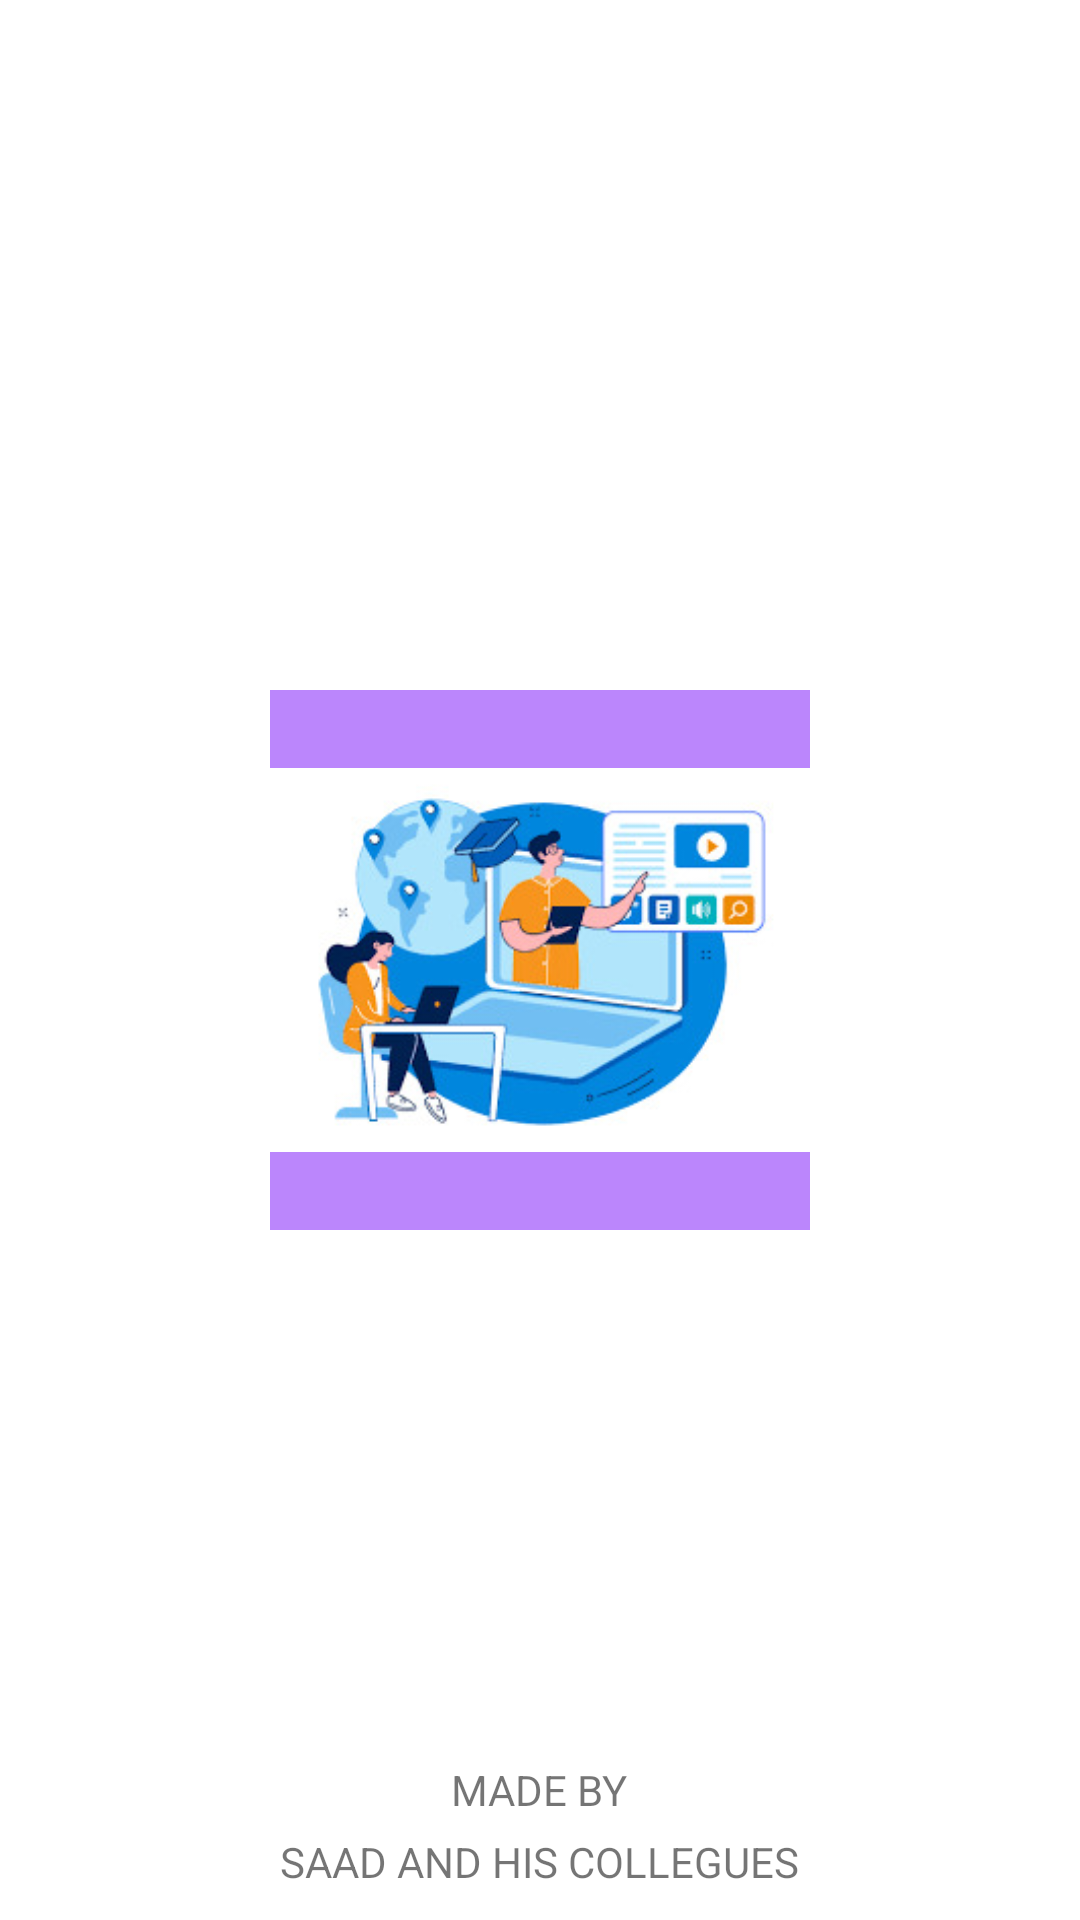

The Android layout XML behind this screen, and the referenced resources:
<!-- AndroidManifest.xml: application theme Theme.EDUCATIVEBUDDIES -->
<!-- res/layout/splash.xml -->
<?xml version="1.0" encoding="utf-8"?>
<RelativeLayout xmlns:android="http://schemas.android.com/apk/res/android"
    xmlns:tools="http://schemas.android.com/tools"
    android:orientation="vertical"
    android:layout_width="match_parent"
    android:layout_height="match_parent">

    <ImageView
        android:id="@+id/image"
        android:layout_width="180dp"
        android:layout_height="180dp"
        android:layout_centerInParent="true"
        android:src="@drawable/chichat1"
        android:background="@color/purple_200"/>

    <TextView

        android:layout_width="wrap_content"
        android:layout_height="wrap_content"
        android:layout_centerHorizontal="true"
        android:layout_above="@+id/_text"
        android:text="MADE BY" />

    <TextView
        android:id="@+id/_text"
        android:layout_width="wrap_content"
        android:layout_height="wrap_content"
        android:layout_centerHorizontal="true"
        android:layout_marginTop="5dp"
        android:layout_alignParentBottom="true"
        android:layout_marginBottom="10dp"
        android:text="SAAD AND HIS COLLEGUES"/>

</RelativeLayout>
<!-- resources referenced by this layout -->
<resources>
  <color name="purple_200">#FFBB86FC</color>
  <!-- drawable chichat1: jpg bitmap (drawable, 25124 bytes) -->
  <style name="Theme.EDUCATIVEBUDDIES" parent="Theme.MaterialComponents.DayNight.DarkActionBar">
          
          <item name="colorPrimary">@color/teal_200</item>
          <item name="colorPrimaryVariant">@color/black</item>
          <item name="colorOnPrimary">@color/white</item>
          
          <item name="colorSecondary">@color/teal_200</item>
          <item name="colorSecondaryVariant">@color/teal_700</item>
          <item name="colorOnSecondary">@color/black</item>
          
          <item name="android:statusBarColor">?attr/colorPrimaryVariant</item>
          
      </style>
  <color name="teal_200">#FF03DAC5</color>
  <color name="black">#FF000000</color>
  <color name="white">#FFFFFFFF</color>
  <color name="teal_700">#FF018786</color>
</resources>
